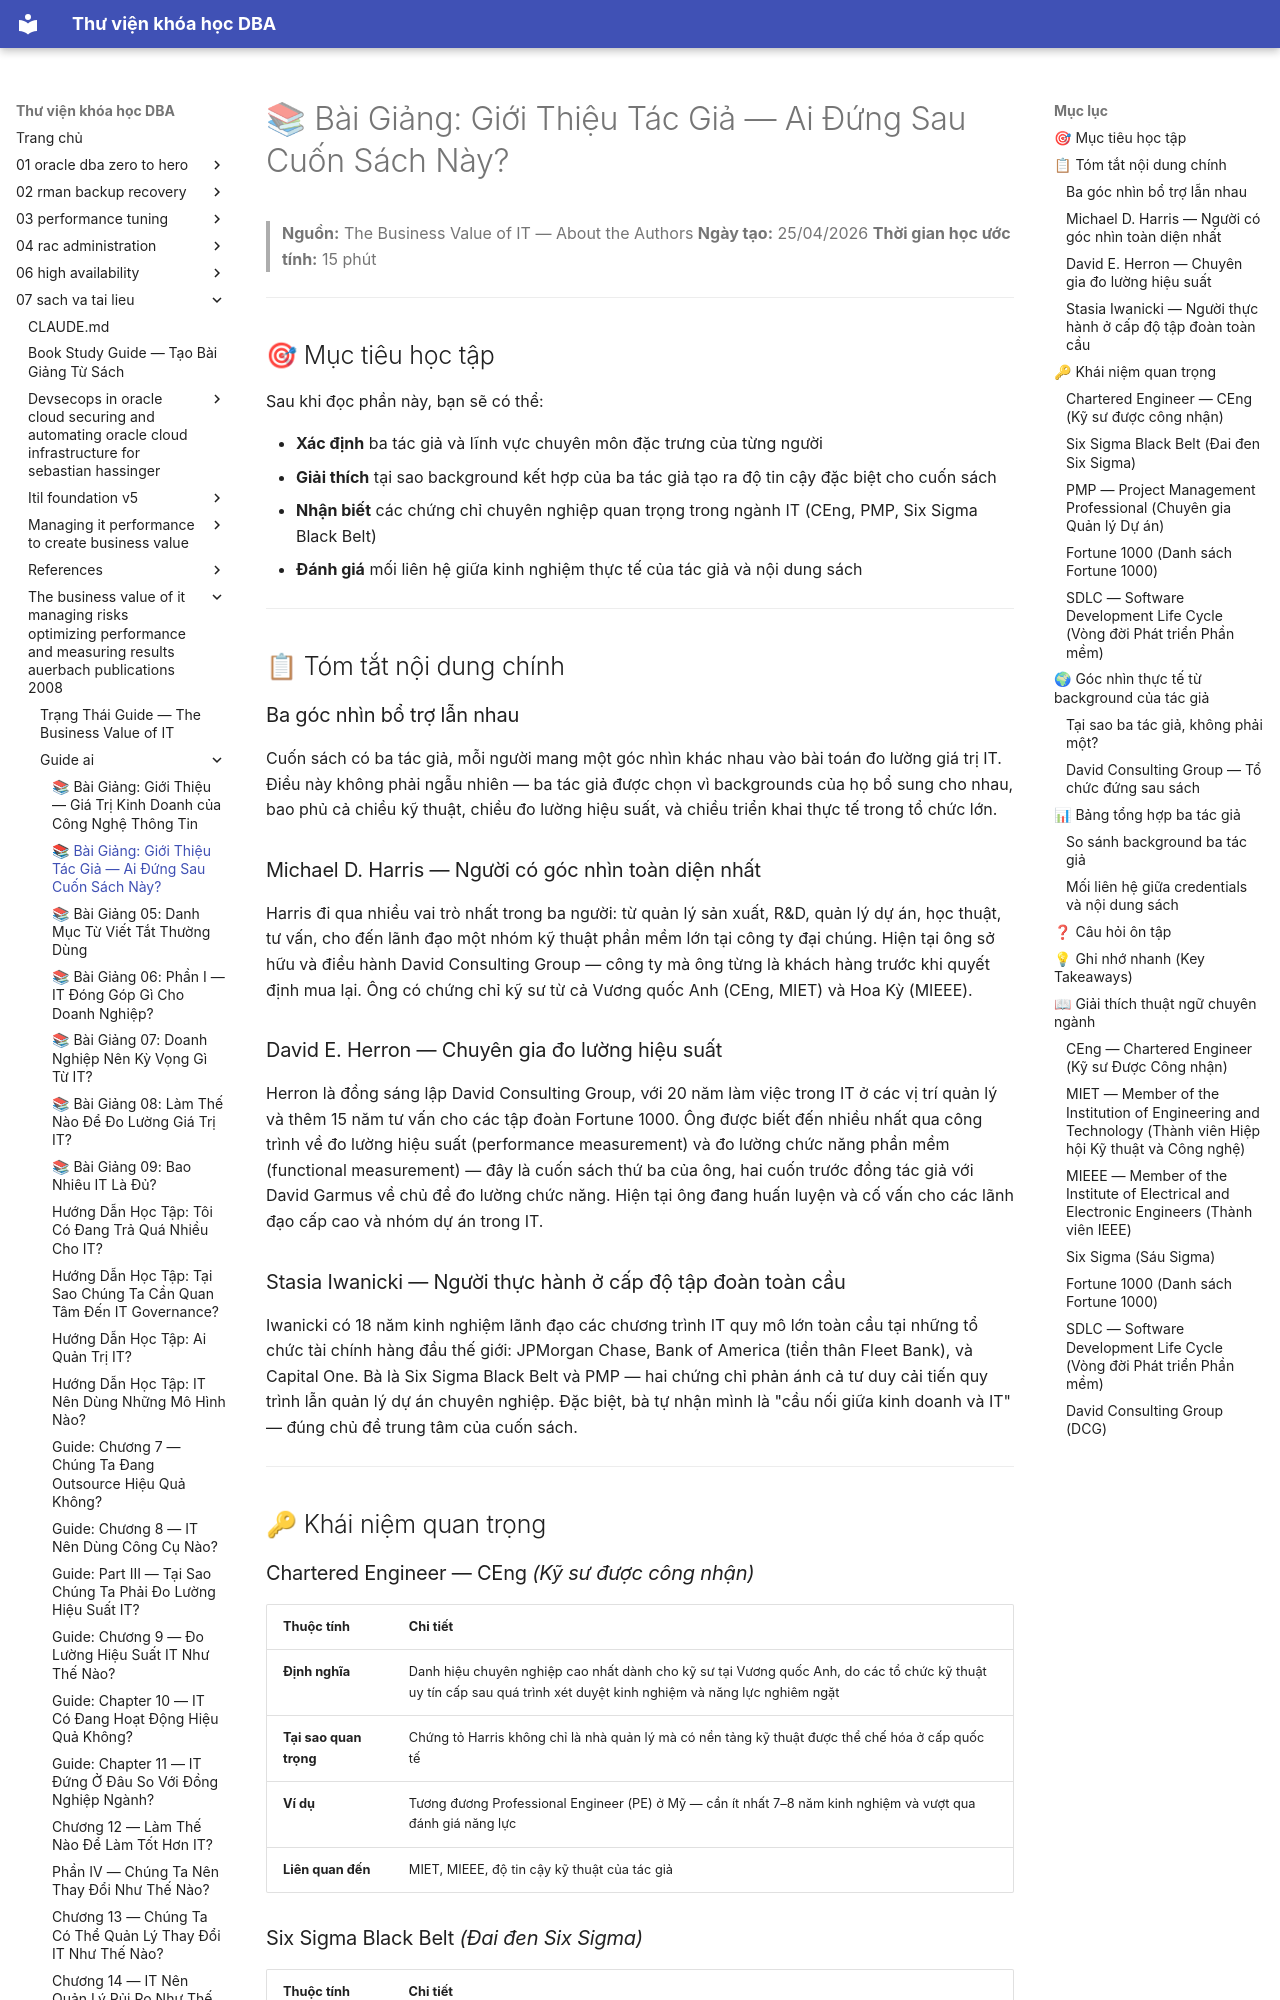

repository: quochuyag/MkDocs_local · page: 07-sach-va-tai-lieu/the-business-value-of-it-managing-risks-optimizing-performance-and-measuring-results-auerbach-publications-2008/guide-ai/004-about-the-authors-guide/index.html · generator: mkdocs

---
title: '📚 Bài Giảng: Giới Thiệu Tác Giả — Ai Đứng Sau Cuốn Sách Này?'
course: 07-sach-va-tai-lieu
source: pdf_md/the-business-value-of-it-managing-risks-optimizing-performance-and-measuring-results-auerbach-publications-2008/guide_ai/04_about-the-authors_guide.md
---

# 📚 Bài Giảng: Giới Thiệu Tác Giả — Ai Đứng Sau Cuốn Sách Này?

> **Nguồn:** The Business Value of IT — About the Authors
> **Ngày tạo:** 25/04/2026
> **Thời gian học ước tính:** 15 phút

---

## 🎯 Mục tiêu học tập

Sau khi đọc phần này, bạn sẽ có thể:

- **Xác định** ba tác giả và lĩnh vực chuyên môn đặc trưng của từng người
- **Giải thích** tại sao background kết hợp của ba tác giả tạo ra độ tin cậy đặc biệt cho cuốn sách
- **Nhận biết** các chứng chỉ chuyên nghiệp quan trọng trong ngành IT (CEng, PMP, Six Sigma Black Belt)
- **Đánh giá** mối liên hệ giữa kinh nghiệm thực tế của tác giả và nội dung sách

---

## 📋 Tóm tắt nội dung chính

### Ba góc nhìn bổ trợ lẫn nhau

Cuốn sách có ba tác giả, mỗi người mang một góc nhìn khác nhau vào bài toán đo lường giá trị IT. Điều này không phải ngẫu nhiên — ba tác giả được chọn vì backgrounds của họ bổ sung cho nhau, bao phủ cả chiều kỹ thuật, chiều đo lường hiệu suất, và chiều triển khai thực tế trong tổ chức lớn.

### Michael D. Harris — Người có góc nhìn toàn diện nhất

Harris đi qua nhiều vai trò nhất trong ba người: từ quản lý sản xuất, R&D, quản lý dự án, học thuật, tư vấn, cho đến lãnh đạo một nhóm kỹ thuật phần mềm lớn tại công ty đại chúng. Hiện tại ông sở hữu và điều hành David Consulting Group — công ty mà ông từng là khách hàng trước khi quyết định mua lại. Ông có chứng chỉ kỹ sư từ cả Vương quốc Anh (CEng, MIET) và Hoa Kỳ (MIEEE).

### David E. Herron — Chuyên gia đo lường hiệu suất

Herron là đồng sáng lập David Consulting Group, với 20 năm làm việc trong IT ở các vị trí quản lý và thêm 15 năm tư vấn cho các tập đoàn Fortune 1000. Ông được biết đến nhiều nhất qua công trình về đo lường hiệu suất (performance measurement) và đo lường chức năng phần mềm (functional measurement) — đây là cuốn sách thứ ba của ông, hai cuốn trước đồng tác giả với David Garmus về chủ đề đo lường chức năng. Hiện tại ông đang huấn luyện và cố vấn cho các lãnh đạo cấp cao và nhóm dự án trong IT.

### Stasia Iwanicki — Người thực hành ở cấp độ tập đoàn toàn cầu

Iwanicki có 18 năm kinh nghiệm lãnh đạo các chương trình IT quy mô lớn toàn cầu tại những tổ chức tài chính hàng đầu thế giới: JPMorgan Chase, Bank of America (tiền thân Fleet Bank), và Capital One. Bà là Six Sigma Black Belt và PMP — hai chứng chỉ phản ánh cả tư duy cải tiến quy trình lẫn quản lý dự án chuyên nghiệp. Đặc biệt, bà tự nhận mình là "cầu nối giữa kinh doanh và IT" — đúng chủ đề trung tâm của cuốn sách.

---

## 🔑 Khái niệm quan trọng

### Chartered Engineer — CEng *(Kỹ sư được công nhận)*

| Thuộc tính | Chi tiết |
| --- | --- |
| **Định nghĩa** | Danh hiệu chuyên nghiệp cao nhất dành cho kỹ sư tại Vương quốc Anh, do các tổ chức kỹ thuật uy tín cấp sau quá trình xét duyệt kinh nghiệm và năng lực nghiêm ngặt |
| **Tại sao quan trọng** | Chứng tỏ Harris không chỉ là nhà quản lý mà có nền tảng kỹ thuật được thể chế hóa ở cấp quốc tế |
| **Ví dụ** | Tương đương Professional Engineer (PE) ở Mỹ — cần ít nhất 7–8 năm kinh nghiệm và vượt qua đánh giá năng lực |
| **Liên quan đến** | MIET, MIEEE, độ tin cậy kỹ thuật của tác giả |
